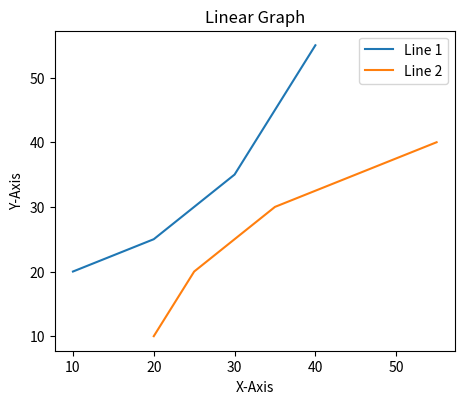

Reproduce this figure in Python.
# Python program to show a linear graph
import matplotlib.pyplot as plt  # Corrected import statement

# Initializing the data
x = [10, 20, 30, 40]
y = [20, 25, 35, 55]

# Creating the figure and adding axes
fig = plt.figure(figsize=(5, 4))  # Corrected figure size
ax = fig.add_axes([0.1, 0.1, 0.8, 0.8])  # Axes positioned within the figure

# Plotting the datasets
ax.plot(x, y, label='Line 1')  # First dataset with label
ax.plot(y, x, label='Line 2')  # Second dataset with label

# Setting the title and labels
ax.set_title("Linear Graph")
ax.set_xlabel("X-Axis")
ax.set_ylabel("Y-Axis")

# Adding the legend
ax.legend()  # Automatically uses labels from the plot commands

# Displaying the plot
plt.show()
